Run: headless pygame with SDL's dummy video driver; simulated clock (each Clock.tick advances the game by its frame time, no real sleeping); random seed 0; keys injected as events and as key.get_pressed() state; no mouse input.
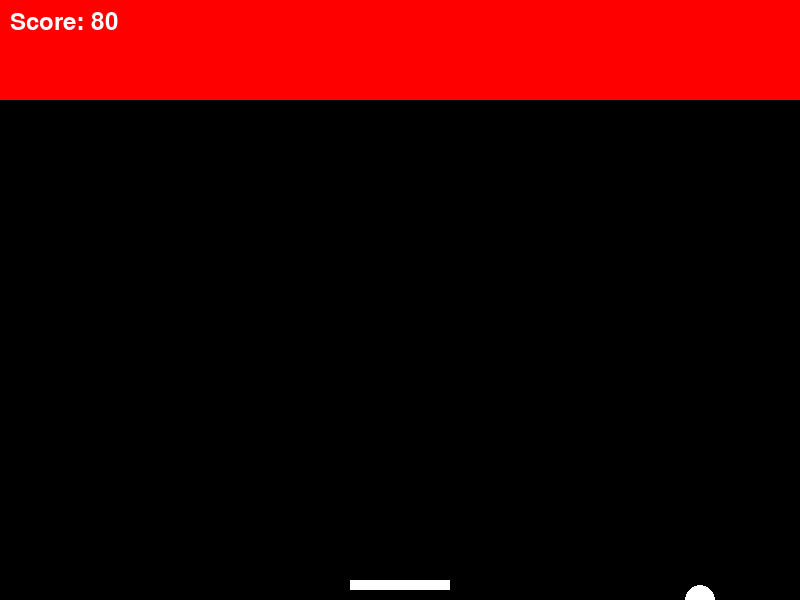
Frame 1 of 4 · flips 1–60 · no input
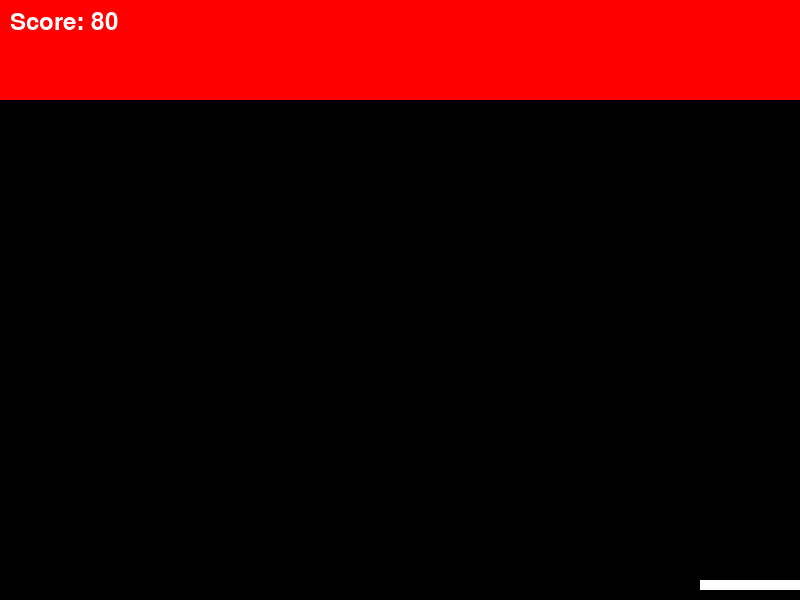
Frame 2 of 4 · flips 61–180 · tapped SPACE, RETURN · held RIGHT (→), D
Frame 3 of 4 · flips 181–300 · held DOWN (↓), S · screen unchanged from frame 2, image omitted
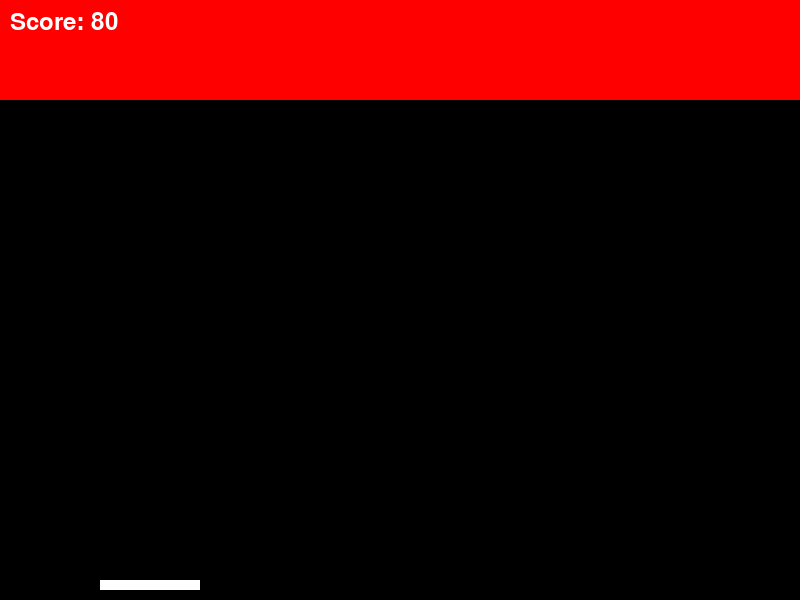
Frame 4 of 4 · flips 301–420 · held LEFT (←), A, UP (↑), W

The pygame program that drew these frames:

import pygame
import sys
import random

# 初始化Pygame
pygame.init()

# 定義顏色
WHITE = (255, 255, 255)
BLACK = (0, 0, 0)
RED = (255, 0, 0)

# 設定遊戲視窗大小
WIDTH, HEIGHT = 800, 600
screen = pygame.display.set_mode((WIDTH, HEIGHT))
pygame.display.set_caption("Block Breaker Game")

# 定義球的屬性
ball_radius = 15
ball_speed = [5, 5]
ball_position = [WIDTH // 2, HEIGHT // 2]

# 定義挡板的屬性
paddle_width, paddle_height = 100, 10
paddle_position = [WIDTH // 2 - paddle_width // 2, HEIGHT - 20]

# 定義方塊的屬性
block_width, block_height = 50, 20
blocks = []
for row in range(5):
    for col in range(WIDTH // block_width):
        block = pygame.Rect(col * block_width, row * block_height, block_width, block_height)
        blocks.append(block)

# 設定字體
font = pygame.font.Font(None, 36)

# 遊戲主循環
clock = pygame.time.Clock()

while True:
    for event in pygame.event.get():
        if event.type == pygame.QUIT:
            pygame.quit()
            sys.exit()

    keys = pygame.key.get_pressed()
    if keys[pygame.K_LEFT] and paddle_position[0] > 0:
        paddle_position[0] -= 5
    if keys[pygame.K_RIGHT] and paddle_position[0] < WIDTH - paddle_width:
        paddle_position[0] += 5

    # 移動球
    ball_position[0] += ball_speed[0]
    ball_position[1] += ball_speed[1]

    # 碰到左右邊界反彈
    if ball_position[0] <= 0 or ball_position[0] >= WIDTH - ball_radius:
        ball_speed[0] = -ball_speed[0]

    # 碰到上邊界反彈
    if ball_position[1] <= 0:
        ball_speed[1] = -ball_speed[1]

    # 球碰到挡板反彈
    if (
        paddle_position[0] < ball_position[0] < paddle_position[0] + paddle_width
        and paddle_position[1] < ball_position[1] + ball_radius < paddle_position[1] + paddle_height
    ):
        ball_speed[1] = -ball_speed[1]

    # 球碰到方塊
    for block in blocks:
        if block.colliderect(pygame.Rect(ball_position[0], ball_position[1], ball_radius * 2, ball_radius * 2)):
            ball_speed[1] = -ball_speed[1]
            blocks.remove(block)

    # 清除畫面
    screen.fill(BLACK)

    # 畫球
    pygame.draw.circle(screen, WHITE, (int(ball_position[0]), int(ball_position[1])), ball_radius)

    # 畫挡板
    pygame.draw.rect(screen, WHITE, pygame.Rect(paddle_position[0], paddle_position[1], paddle_width, paddle_height))

    # 畫方塊
    for block in blocks:
        pygame.draw.rect(screen, RED, block)

    # 繪製得分
    score_text = font.render("Score: {}".format(len(blocks)), True, WHITE)
    screen.blit(score_text, (10, 10))

    pygame.display.flip()
    clock.tick(60)
